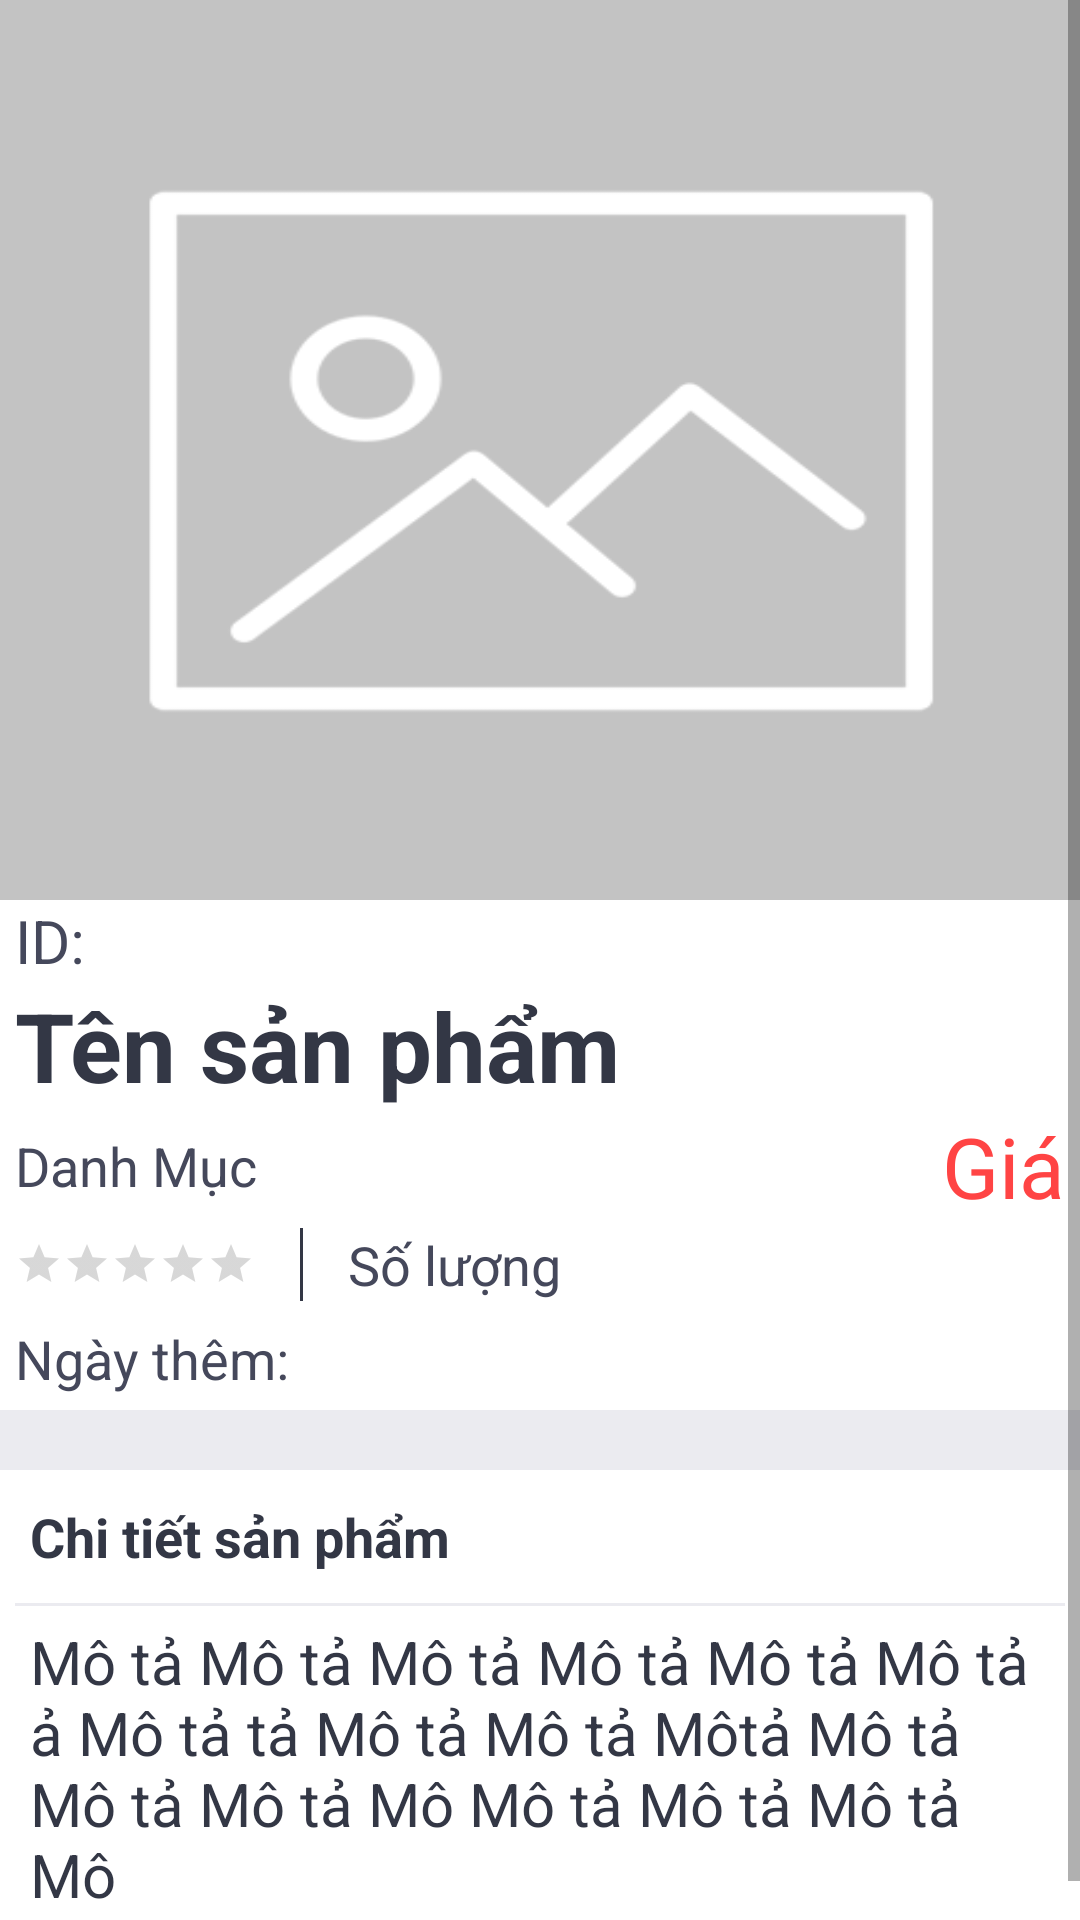

Reconstruct the res/layout file that produces this screen, plus the resources it refers to.
<!-- AndroidManifest.xml: application theme AppTheme -->
<!-- res/layout/activity_san_pham_item.xml -->
<?xml version="1.0" encoding="utf-8"?>
<LinearLayout xmlns:android="http://schemas.android.com/apk/res/android"
    xmlns:tools="http://schemas.android.com/tools"
    android:layout_width="match_parent"
    android:layout_height="match_parent"
    android:background="@color/bgWhitee"
    android:gravity="top"
    android:orientation="vertical"
    tools:context=".activities.SanPhamItemActivity">

    <ScrollView
        android:layout_width="match_parent"
        android:layout_height="640dp"
        tools:ignore="ScrollViewCount">

        <LinearLayout
            android:layout_width="match_parent"
            android:layout_height="wrap_content"
            android:orientation="vertical">

            <LinearLayout
                android:layout_width="match_parent"
                android:layout_height="wrap_content"
                android:background="@color/bgWhite"
                android:orientation="vertical">

                <ImageView
                    android:id="@+id/ivAnhItem"
                    android:layout_width="match_parent"
                    android:layout_height="300dp"
                    android:scaleType="fitXY"
                    android:src="@drawable/img_empty" />

                <TextView
                    android:id="@+id/tvIDItem"
                    android:layout_width="match_parent"
                    android:layout_height="wrap_content"
                    android:paddingStart="5dp"
                    android:text="ID: "
                    android:textColor="@color/textGrayy"
                    android:textSize="20sp" />

                <TextView
                    android:id="@+id/tvTenItem"
                    android:layout_width="220dp"
                    android:layout_height="wrap_content"
                    android:paddingStart="5dp"
                    android:text="Tên sản phẩm"
                    android:textColor="@color/textGray"
                    android:textSize="32sp"

                    android:textStyle="bold" />

                <LinearLayout
                    android:layout_width="match_parent"
                    android:layout_height="wrap_content"
                    android:orientation="horizontal">

                    <TextView
                        android:id="@+id/tvDanhMucItem"
                        android:layout_width="wrap_content"
                        android:layout_height="match_parent"
                        android:layout_gravity="left"
                        android:gravity="center_vertical"
                        android:paddingStart="5dp"
                        android:text="Danh Mục"
                        android:textColor="@color/textGrayy"
                        android:textSize="18sp" />

                    <TextView
                        android:id="@+id/tvGiaItem"
                        android:layout_width="match_parent"
                        android:layout_height="match_parent"
                        android:layout_gravity="right"
                        android:layout_marginEnd="5dp"
                        android:gravity="right"
                        android:text="Giá"
                        android:textColor="@android:color/holo_red_light"
                        android:textSize="28sp" />
                </LinearLayout>

                <LinearLayout
                    android:layout_width="match_parent"
                    android:layout_height="wrap_content"
                    android:layout_marginTop="2dp"
                    android:gravity="center_vertical"
                    android:orientation="horizontal"
                    android:paddingStart="5dp">

                    <RatingBar
                        android:id="@+id/rbItem"
                        style="?android:attr/ratingBarStyleSmall"
                        android:layout_width="wrap_content"
                        android:layout_height="wrap_content"
                        android:isIndicator="true"
                        android:numStars="5"/>

                    <View
                        android:layout_width="1dp"
                        android:layout_height="match_parent"
                        android:layout_marginStart="15dp"
                        android:layout_marginEnd="15dp"
                        android:background="@color/textGray" />

                    <TextView
                        android:id="@+id/tvSoLuongItem"
                        android:layout_width="wrap_content"
                        android:layout_height="wrap_content"
                        android:text="Số lượng"
                        android:textColor="@color/textGrayy"
                        android:textSize="18sp" />
                </LinearLayout>

                <TextView
                    android:id="@+id/tvNgayThemItem"
                    android:layout_width="wrap_content"
                    android:layout_height="wrap_content"
                    android:layout_marginTop="7dp"
                    android:layout_marginBottom="5dp"
                    android:paddingStart="5dp"
                    android:text="Ngày thêm:"
                    android:textColor="@color/textGrayy"
                    android:textSize="18dp" />
            </LinearLayout>

            <LinearLayout
                android:layout_width="match_parent"
                android:layout_height="wrap_content"
                android:layout_marginTop="20dp"
                android:layout_marginBottom="10dp"
                android:background="@color/bgWhite"
                android:orientation="vertical"
                android:paddingStart="5dp"
                android:paddingEnd="5dp">

                <TextView
                    android:layout_width="match_parent"
                    android:layout_height="wrap_content"
                    android:paddingStart="5dp"
                    android:paddingTop="10dp"
                    android:paddingBottom="10dp"
                    android:text="Chi tiết sản phẩm"
                    android:textSize="18dp"
                    android:textStyle="bold" />

                <View
                    android:layout_width="match_parent"
                    android:layout_height="1dp"
                    android:background="@color/bgWhitee" />

                <TextView
                    android:layout_width="match_parent"
                    android:layout_height="wrap_content"
                    android:padding="5dp"
                    android:text="Mô tả Mô tả Mô tả Mô tả Mô tả Mô tả
ả Mô tả tả Mô tả Mô tả Môtả Mô tả Mô tả Mô tả Mô Mô tả Mô tả Mô tả Mô"
                    android:textSize="20dp" />
            </LinearLayout>
        </LinearLayout>
    </ScrollView>

    <LinearLayout
        android:onClick="btnThemVaoGioClick"
        android:id="@+id/btnThemVaoGio"
        android:layout_width="match_parent"
        android:layout_height="0dp"
        android:layout_weight="1"
        android:background="@drawable/bg_dialog_header"
        android:gravity="center"
        android:orientation="horizontal">
        <TextView
            android:layout_width="wrap_content"
            android:layout_height="wrap_content"
            android:text="Thêm vào giỏ"
            android:textSize="28dp"
            android:drawablePadding="10dp"
            android:drawableRight="@drawable/ic_cart"
            android:textColor="@color/textWhite"/>
    </LinearLayout>
</LinearLayout>
<!-- resources referenced by this layout -->
<resources>
  <color name="bgWhite">#FFFFFF</color>
  <color name="bgWhitee">#ebebf0</color>
  <color name="textGray">#333745</color>
  <color name="textGrayy">#45485b</color>
  <color name="textWhite">#FFFFFF</color>
  <!-- drawable bg_dialog_header (drawable) -->
  <?xml version="1.0" encoding="utf-8"?>
  <shape xmlns:android="http://schemas.android.com/apk/res/android" android:shape="rectangle">
      <corners
          android:topLeftRadius="16dp"
          android:topRightRadius="16dp">
      </corners>
      <stroke
          android:width="7dp"
          android:color="@color/first">
      </stroke>
      <solid
          android:color="@color/first">
      </solid>
  </shape>
  <!-- drawable img_empty: png bitmap (drawable, 9723 bytes) -->
  <style name="AppTheme" parent="Theme.AppCompat.Light.DarkActionBar">
          
          <item name="colorPrimary">@color/colorPrimary</item>
          <item name="colorPrimaryDark">@color/colorPrimaryDark</item>
          <item name="colorAccent">@color/colorAccent</item>
          
          <item name="android:statusBarColor">@color/statusBar_actionBar</item>
          <item name="android:windowAnimationStyle">@style/CustomActivityAnimation</item>
          <item name="actionBarStyle">@style/CustomActionBar</item>
          <item name="android:windowBackground">@color/bgWhite</item>
          <item name="android:textColor">@color/textGray</item>
          
          <item name="android:itemBackground">@color/bgWhite</item>
      </style>
  <color name="colorPrimary">#248ea9</color>
  <color name="colorPrimaryDark">#2b2b28</color>
  <color name="colorAccent">#6F6F6F</color>
  <color name="statusBar_actionBar">#333745</color>
  <style name="CustomActivityAnimation" parent="@android:style/Animation.Activity">
          <item name="android:activityOpenEnterAnimation">@anim/slide_in_right</item>
          <item name="android:activityOpenExitAnimation">@anim/slide_out_left</item>
          <item name="android:activityCloseEnterAnimation">@anim/slide_in_left</item>
          <item name="android:activityCloseExitAnimation">@anim/slide_out_right</item>
      </style>
  <style name="CustomActionBar" parent="@style/Widget.AppCompat.Light.ActionBar.Solid.Inverse">
          <item name="android:background">@color/statusBar_actionBar</item>
          <item name="background">@color/statusBar_actionBar</item>
      </style>
</resources>
